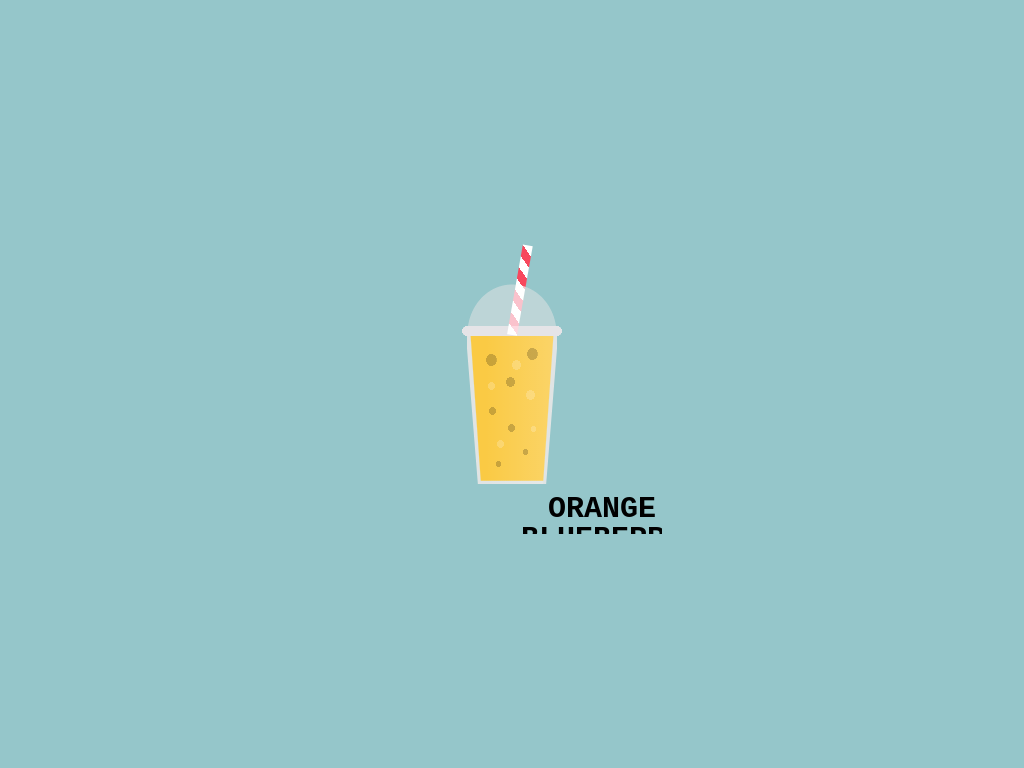

Here is a drawing made with CSS. Write the source that renders it.

<!-- file: one-div-fruit-divtober-29-2021.html -->
<!doctype html>
<html lang="en">
<head>
  <meta charset="utf-8">
  <meta name="viewport" content="width=device-width, initial-scale=1">
  <title>one div fruit - divtober #29 2021</title>
  <link rel="stylesheet" href="one-div-fruit-divtober-29-2021.css">
</head>
<body>
<div class="fruit"></div>
</body>
</html>


/* file: one-div-fruit-divtober-29-2021.css */
/* Álvaro Montoro · https://codepen.io/alvaromontoro/pen/xxLLWJW
   Collection: https://github.com/pagespeed-pro/css-art.com/tree/1ce83a9cee23fec9a7b1d665c8b40f9d464c97ee/artwork/one-div-fruit-divtober-29-2021 */
body {
  margin:0;
  height:100vh;
  display:grid;
  place-content:center;
  background:#95c6ca;
  overflow:hidden;
}
.fruit {
   color:#faca44;
  position:relative;
  width:100px;
  height:200px;
  box-sizing:border-box;
  padding:0 0 3px;
  border:solid #0000;
  border-width: 0 5px;
  background:
    
    radial-gradient(farthest-side,#e5e4e7 98%,#0000) 100% 22%/10% 5% border-box,
    radial-gradient(farthest-side,#e5e4e7 98%,#0000) 0 22%/10% 5% border-box,
    linear-gradient(#e5e4e7 0 0) 0 22%/100% 5%,
    radial-gradient(farthest-side at bottom,#bdd5d7 98%,#0000 ) top/100% 25%,
    linear-gradient(86deg,#e0e4e4 47%,#0000 51%) left bottom/20% 75%,
    linear-gradient(-86deg,#e0e4e4 47%,#0000 51%) right bottom/20% 75%,
    radial-gradient(farthest-side,#fff3 98%,#0000) 76% 73%/6% 3%,
    radial-gradient(farthest-side,#fff3 98%,#0000) 36% 81%/8% 4%,
    radial-gradient(farthest-side,#fff3 98%,#0000) 56% 40%/10% 5%,
    radial-gradient(farthest-side,#fff3 98%,#0000) 25% 51%/8% 4%,
    radial-gradient(farthest-side,#fff3 98%,#0000) 73% 56%/10% 5%,
    radial-gradient(farthest-side,#0003 98%,#0000) 34% 91%/6% 3%,
    radial-gradient(farthest-side,#0003 98%,#0000) 66% 85%/6% 3%,
    radial-gradient(farthest-side,#0003 98%,#0000) 49% 73%/8% 4%,
    radial-gradient(farthest-side,#0003 98%,#0000) 76% 34%/12% 6%,
    radial-gradient(farthest-side,#0003 98%,#0000) 27% 64%/8% 4%,
    radial-gradient(farthest-side,#0003 98%,#0000) 48% 49%/10% 5%,
    radial-gradient(farthest-side,#0003 98%,#0000) 24% 37%/12% 6%,
    linear-gradient(90deg,#0000 20%,#fff3) bottom/100% 75%,
    linear-gradient(var(--c, currentColor) 0 0)bottom/100% 75% content-box,
    linear-gradient(#e0e4e4 0 0)bottom/100% 75%;
  background-repeat:no-repeat;
  clip-path:polygon(0 -100%,100% -100%,100% 26%,96% 26%,84% 101%,200% 101%,200% 125%,-100% 125%,-100% 101%,16% 101%,4% 26%,0 26%);
  animation: b 5s steps(5) infinite;
}
.fruit:before {
    content: "";
    position: absolute;
    z-index: -1;
    top: -20%;
    width: 10px;
    background: repeating-linear-gradient(45deg,#fff 0 8px,#f7485d 0 16px);
    bottom: 74.5%;
    left: calc(50% - 5px);
    mix-blend-mode: overlay;
    transform-origin: bottom;
    transform: rotate(10deg);
}
.fruit:after {
    content: "ORANGE\A BLUEBERRY\A ANANAS\A KIWI\A STRAWBERRY";
    color: black;
    text-align: center;
    position: absolute;
    white-space: pre;
    font-size: 30px;
    font-weight: bold;
    font-family: monospace;
    top: 105%;
    left: 50%;
    line-height: 30px;
    animation: a 5s steps(5) infinite;
}
@keyframes a {
  0%{
    transform: translate(-50%,0);
    clip-path: inset(0 0 calc(100% - 30px));
  }
  100%{
    transform: translate(-50%,-100%);
    clip-path: inset(100% 0 -30px);
  }
}

@keyframes b {
  0%   ,20% { color:#faca44; --c: #faca44; }
  20.1%,40% { color:#8f73da; --c: #8f73da; }
  40.1%,60% { color:#fbf4a2; --c: #fbf4a2; }
  60.1%,80% { color:#96b233; --c: #96b233; }
  80.1%,100%{ color:#f63758; --c: #f63758; }
}
